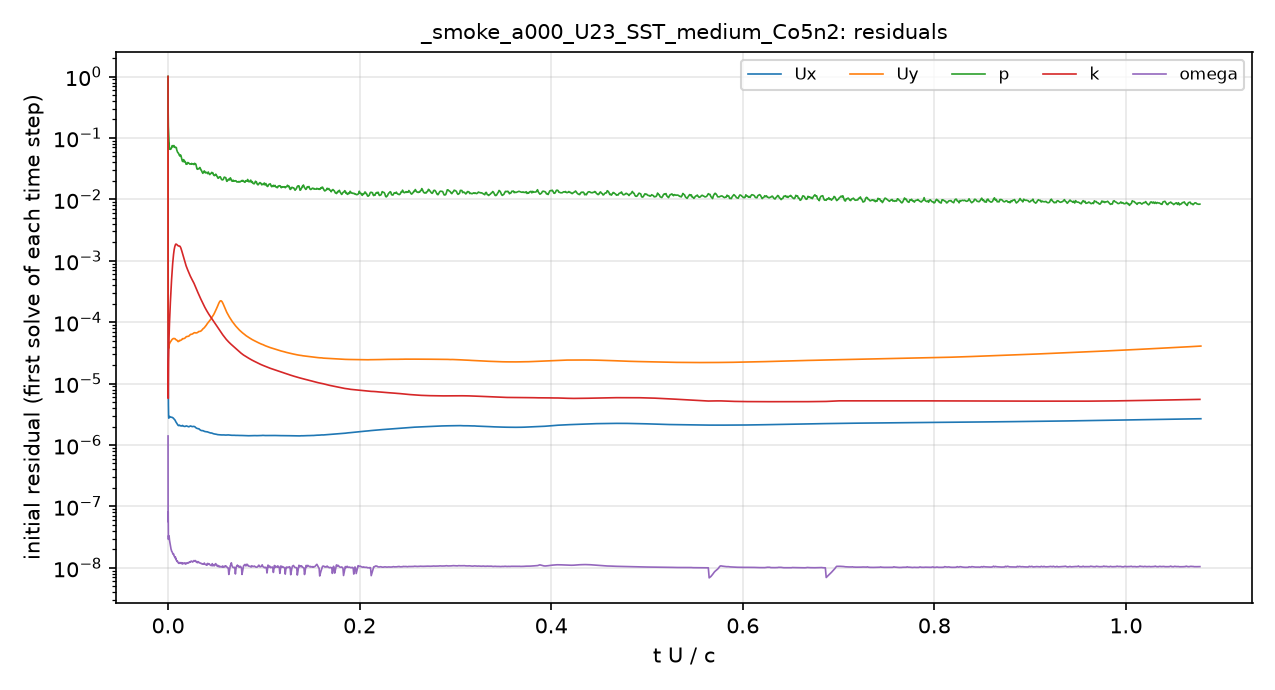

Data behind this chart, as committed beside it:
# first initial residual per time step; …
t_s, Ux_initial, Uy_initial, p_initial, k_initial, omega_initial
2.5043488e-08, 1, 1, 1, 1, 1.4032247e-06
5.5095689e-08, 0.005315, 0.06588, 0.2934, 5.7642836e-05, 5.1684648e-07
9.1158308e-08, 0.002367, 0.02769, 0.3284, 3.1040959e-05, 2.0371772e-07
1.3443344e-07, 0.0001074, 0.0007892, 0.4628, 1.9379884e-05, 5.629169e-08
1.8636359e-07, 5.9307417e-05, 0.0004346, 0.3331, 1.2709975e-05, 6.6957409e-08
2.4867978e-07, 3.4186365e-05, 0.0002832, 0.2735, 8.8176577e-06, 8.584632e-08
3.2345929e-07, 2.0971985e-05, 0.0001868, 0.2319, 6.5929291e-06, 8.1631516e-08
4.1319477e-07, 1.3381558e-05, 0.0001223, 0.1924, 5.7480201e-06, 6.5554416e-08
5.2087706e-07, 8.9087221e-06, 8.3648021e-05, 0.1687, 7.3950403e-06, 4.6656517e-08
6.5009555e-07, 6.1983163e-06, 6.0592063e-05, 0.1554, 9.9062341e-06, 3.1911339e-08
8.0515793e-07, 4.5349505e-06, 4.743766e-05, 0.1441, 1.3337394e-05, 2.9115875e-08
9.9123195e-07, 3.5467305e-06, 4.0641947e-05, 0.1318, 1.811731e-05, 3.3457902e-08
1.2124192e-06, 3.0069474e-06, 3.7767091e-05, 0.1205, 2.4483442e-05, 3.337895e-08
1.4684977e-06, 2.7564788e-06, 3.7386429e-05, 0.1067, 3.2368751e-05, 3.2376843e-08
1.7597442e-06, 2.7315341e-06, 3.8769191e-05, 0.09364, 4.2179975e-05, 3.2609398e-08
2.0869078e-06, 2.8069357e-06, 4.1069303e-05, 0.08654, 5.4539633e-05, 3.2279323e-08
2.4508776e-06, 2.9170922e-06, 4.3685499e-05, 0.08249, 6.9829233e-05, 3.1751939e-08
2.831456e-06, 2.8717794e-06, 4.3864738e-05, 0.066, 8.4090252e-05, 2.9579231e-08
3.232146e-06, 2.8748596e-06, 4.4686634e-05, 0.06625, 0.0001016, 2.799157e-08
3.6543277e-06, 2.8941152e-06, 4.5737387e-05, 0.0656, 0.0001227, 2.6809763e-08
4.0964583e-06, 2.8937002e-06, 4.6496578e-05, 0.06664, 0.0001475, 2.5549366e-08
4.5549594e-06, 2.879216e-06, 4.7030577e-05, 0.06668, 0.0001756, 2.4382146e-08
5.0284862e-06, 2.8581925e-06, 4.7467263e-05, 0.06525, 0.0002084, 2.3016703e-08
5.5185286e-06, 2.8519969e-06, 4.8147548e-05, 0.066, 0.0002479, 2.1658572e-08
6.0267385e-06, 2.8356645e-06, 4.8676816e-05, 0.06619, 0.0002954, 2.0691709e-08
6.5533296e-06, 2.8309904e-06, 4.93936e-05, 0.06773, 0.0003512, 2.005046e-08
7.097814e-06, 2.8315757e-06, 5.0224954e-05, 0.06756, 0.0004159, 1.9630202e-08
7.6597206e-06, 2.8350637e-06, 5.110082e-05, 0.07021, 0.0004896, 1.8777051e-08
8.2387194e-06, 2.8361384e-06, 5.1946524e-05, 0.07087, 0.0005757, 1.8478165e-08
8.8340769e-06, 2.8161765e-06, 5.2384981e-05, 0.07478, 0.0006753, 1.8238781e-08
9.444236e-06, 2.7929941e-06, 5.2753578e-05, 0.07501, 0.0007855, 1.7826024e-08
1.0068006e-05, 2.7802459e-06, 5.3274299e-05, 0.07228, 0.0009012, 1.7180518e-08
1.0704354e-05, 2.7616786e-06, 5.3707984e-05, 0.07293, 0.00102, 1.6843028e-08
1.1352911e-05, 2.747342e-06, 5.4218859e-05, 0.07364, 0.001148, 1.6540016e-08
1.2011709e-05, 2.7029747e-06, 5.4099074e-05, 0.07293, 0.001278, 1.6855995e-08
1.2678383e-05, 2.6698807e-06, 5.411105e-05, 0.07536, 0.001404, 1.612029e-08
1.3351511e-05, 2.6401004e-06, 5.4207178e-05, 0.07162, 0.001521, 1.5541233e-08
1.4029784e-05, 2.6006544e-06, 5.40593e-05, 0.07061, 0.001619, 1.5157048e-08
1.4713079e-05, 2.5661397e-06, 5.3961854e-05, 0.07036, 0.001703, 1.4879206e-08
1.5399704e-05, 2.5307751e-06, 5.3788878e-05, 0.0712, 0.001775, 1.4565554e-08
1.6087483e-05, 2.4536894e-06, 5.2708213e-05, 0.07085, 0.001828, 1.4962827e-08
1.6774832e-05, 2.401194e-06, 5.2096928e-05, 0.0699, 0.001862, 1.3935247e-08
1.7460306e-05, 2.3594525e-06, 5.1712291e-05, 0.07007, 0.001871, 1.4027064e-08
1.8143847e-05, 2.3174471e-06, 5.1295233e-05, 0.06946, 0.001861, 1.3220767e-08
1.8825756e-05, 2.29017e-06, 5.1157962e-05, 0.06416, 0.001844, 1.3037095e-08
1.9506175e-05, 2.2545855e-06, 5.0780088e-05, 0.06209, 0.001823, 1.2712322e-08
2.0185396e-05, 2.2017489e-06, 4.9983905e-05, 0.06005, 0.001802, 1.2971155e-08
2.0864595e-05, 2.1487497e-06, 4.9155366e-05, 0.05841, 0.001785, 1.2527105e-08
2.1544481e-05, 2.1038682e-06, 4.8491279e-05, 0.05751, 0.001768, 1.2399956e-08
2.2225477e-05, 2.0775725e-06, 4.8258129e-05, 0.0572, 0.001749, 1.2241683e-08
2.2911223e-05, 2.0727985e-06, 4.8549101e-05, 0.0562, 0.001739, 1.1823224e-08
2.3604286e-05, 2.0772874e-06, 4.9048458e-05, 0.05481, 0.001737, 1.189282e-08
2.4307781e-05, 2.0903576e-06, 4.9736613e-05, 0.05263, 0.00174, 1.2194816e-08
2.5022492e-05, 2.107522e-06, 5.0563299e-05, 0.05188, 0.001739, 1.2044189e-08
2.5747116e-05, 2.0811516e-06, 5.0348719e-05, 0.05075, 0.001725, 1.181536e-08
2.6481493e-05, 2.0574537e-06, 5.0185662e-05, 0.05318, 0.001699, 1.1858388e-08
2.7225145e-05, 2.0539565e-06, 5.0548449e-05, 0.05252, 0.00166, 1.2127746e-08
2.7977278e-05, 2.0419781e-06, 5.0745893e-05, 0.05206, 0.001609, 1.2137766e-08
2.8737171e-05, 2.040942e-06, 5.1210969e-05, 0.04941, 0.001549, 1.2129508e-08
... 1,328 more rows
